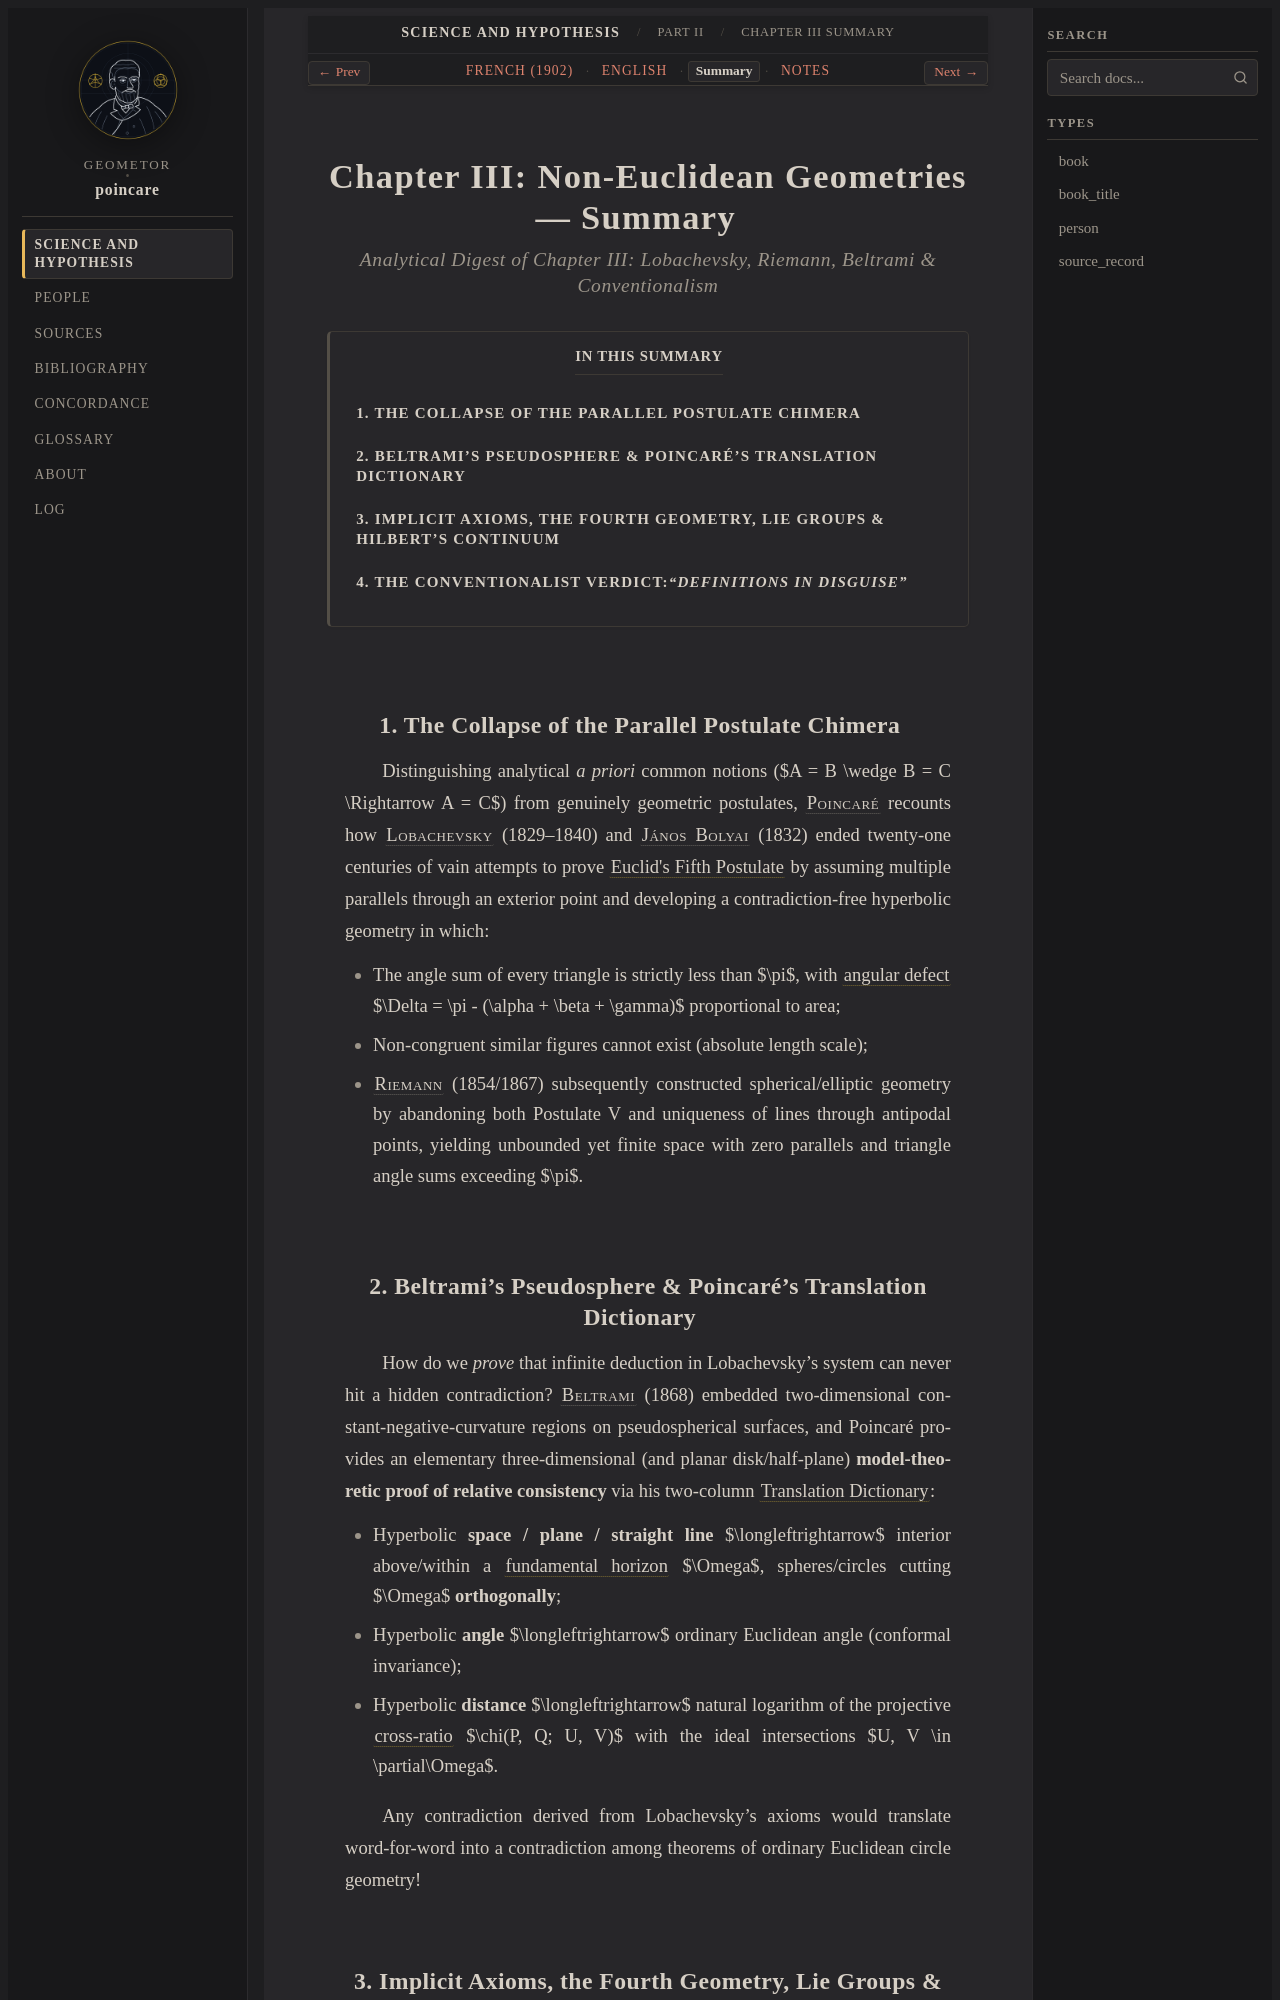

repository: geometor/poincare · page: science_and_hypothesis/part_02/ch_03/summary.html · generator: sphinx

:layout: book
:canonical_id: Chapter III
:order: 1
:title: Chapter III: Non-Euclidean Geometries — Summary
:breadcrumb_title: Chapter III Summary
:tracks: English: index | French: fr | Summary: summary | Notes: notes

.. _science-and-hypothesis-part-02-ch-03-summary:
.. _science-and-hypothesis-ch-03-summary:
.. _science-and-hypothesis-unit-2-summary:

Chapter III: Non-Euclidean Geometries — Summary
===============================================

.. rubric:: Analytical Digest of Chapter III: Lobachevsky, Riemann, Beltrami & Conventionalism

.. contents:: In This Summary
   :local:
   :depth: 2
   :backlinks: none

1. The Collapse of the Parallel Postulate Chimera
-------------------------------------------------

Distinguishing analytical *a priori* common notions ($A = B \wedge B = C \Rightarrow A = C$) from genuinely geometric postulates, :person:`Poincaré <poincare>` recounts how :person:`Lobachevsky <lobachevsky>` (1829–1840) and :person:`János Bolyai <bolyai>` (1832) ended twenty-one centuries of vain attempts to prove :term:`Euclid's Fifth Postulate <postulatum-euclide>` by assuming multiple parallels through an exterior point and developing a contradiction-free hyperbolic geometry in which:

* The angle sum of every triangle is strictly less than $\pi$, with :term:`angular defect <defaut-angulaire>` $\Delta = \pi - (\alpha + \beta + \gamma)$ proportional to area;
* Non-congruent similar figures cannot exist (absolute length scale);
* :person:`Riemann <riemann>` (1854/1867) subsequently constructed spherical/elliptic geometry by abandoning both Postulate V and uniqueness of lines through antipodal points, yielding unbounded yet finite space with zero parallels and triangle angle sums exceeding $\pi$.
